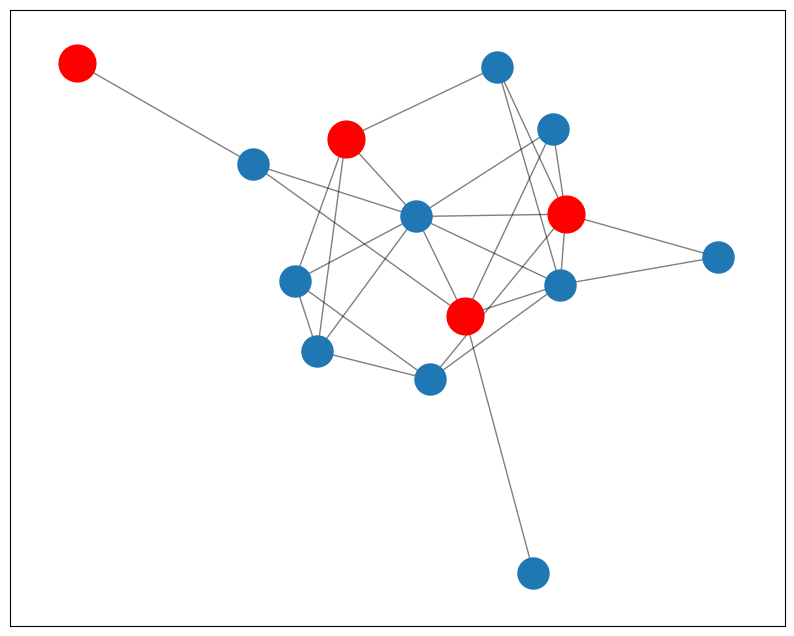

Recreate this plot in Python. (Note: this script raises an exception after producing the figure.)
import networkx as nx
import matplotlib.pyplot as plt
import numpy as np

class Graph:
    def __init__(self):
        self.nodes = set()
        self.edges = []
        self.adjacency = {}
    
    def add_node(self, node):
        self.nodes.add(node)
        if node not in self.adjacency:
            self.adjacency[node] = []
    
    def add_edge(self, node1, node2):
        self.add_node(node1)
        self.add_node(node2)
        if node2 not in self.adjacency[node1]:
            self.adjacency[node1].append(node2)
        if node1 not in self.adjacency[node2]:
            self.adjacency[node2].append(node1)
        self.edges.append((node1, node2))
    
    def generate_random(self, n_nodes, p_edge=0.3):
        self.__init__()
        self.nodes = set(range(n_nodes))
        self.adjacency = {i: [] for i in range(n_nodes)}
        
        for i in range(n_nodes):
            for j in range(i+1, n_nodes):
                if np.random.rand() < p_edge:
                    self.add_edge(i, j)
    
    def maximum_independent_set(self):
        graph = nx.Graph()
        graph.add_nodes_from(self.nodes)
        graph.add_edges_from(self.edges)
        return nx.maximal_independent_set(graph)
    
    def draw(self, highlight_set=None):
        plt.figure(figsize=(10, 8))
        pos = nx.spring_layout(nx.Graph(self.edges))
        nx.draw_networkx_nodes(self.adjacency, pos, node_size=500)
        
        if highlight_set:
            nx.draw_networkx_nodes(
                self.adjacency, 
                pos, 
                nodelist=highlight_set,
                node_color='r',
                node_size=700
            )
        
        nx.draw_networkx_edges(
            nx.Graph(self.edges), 
            pos, 
            edgelist=self.edges,
            alpha=0.5
        )
        nx.draw_networkx_labels(self.adjacency, pos)
        plt.title("Graph with Maximum Independent Set")
        plt.savefig("graph.png")
        plt.show()
    pass
if __name__ == "__main__":
    np.random.seed(42)
    
    for i in range(5):
        print(f"\nGraph {i+1}")
        g = Graph()
        n_nodes = np.random.randint(8, 15)
        g.generate_random(n_nodes)
        
        mis = g.maximum_independent_set()
        print(f"Nodes: {n_nodes}, Independent Set Size: {len(mis)}")
        print(f"Invited Friends: {sorted(mis)}")
        
        with open(f"graph_{i+1}_results.txt", "w") as f:
            f.write(f"Graph Size: {n_nodes}\n")
            f.write(f"Maximum Independent Set Size: {len(mis)}\n")
            f.write(f"Invited Friends: {sorted(mis)}\n")
        
        g.draw(highlight_set=mis)
